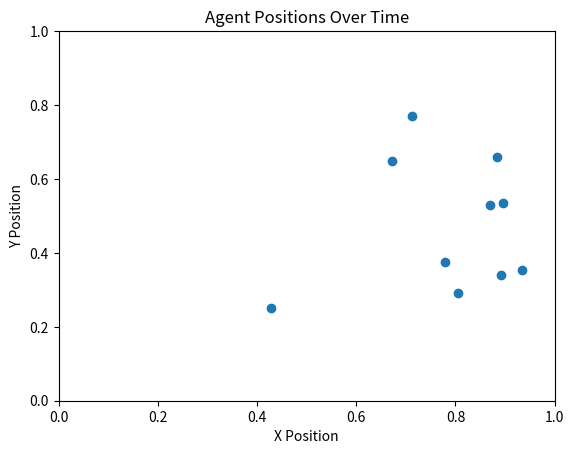

This chart was generated by the following Python code:

import numpy as np

import matplotlib.pyplot as plt
from matplotlib.animation import FuncAnimation

class Environment:
    def __init__(self, n_agents, goal_calculator):

        self.goal_calculator = goal_calculator

        self.positions = np.random.rand(2, n_agents)
        self.max_speed = 1e-2*np.ones(n_agents)
        self.perception_radius = np.ones(n_agents)

        self.target_agents = np.random.randint(0, n_agents, size=(2, n_agents))
        #self.target_agents = np.ascontiguousarray(np.array([[1,2],[0,2],[0,1], [4,5],[3,5],[3,4]]).transpose())

        self.goal_positions = np.random.rand(2, n_agents)


    def update(self):
        self.goal_positions = self.goal_calculator(self.positions, self.target_agents)

        diff = self.goal_positions - self.positions
        distance = np.linalg.norm(diff, axis=0)
        speed = np.minimum(distance, self.max_speed)
        distance_mask = distance > 1e-1
        self.positions[:,distance_mask] += speed[distance_mask] * diff[:,distance_mask] / distance[distance_mask]


def animate_positions(environment, n_frames, interval=100):
    """
    Animates the positions of agents in the environment over time.

    Parameters:
        environment (Environment): The environment object containing agent positions.
        n_frames (int): Number of frames to animate.
        interval (int): Time interval between frames in milliseconds.
    """
    fig, ax = plt.subplots()
    scatter = ax.scatter(environment.positions[0], environment.positions[1])

    # Set axis limits (adjust as needed)
    ax.set_xlim(0, 1)
    ax.set_ylim(0, 1)
    ax.set_title("Agent Positions Over Time")
    ax.set_xlabel("X Position")
    ax.set_ylabel("Y Position")

    def update(frame):
        for i in range(10):
            environment.update()  # Update the environment
        scatter.set_offsets(environment.positions.T)  # Update scatter plot data
        print(f"Frame {frame} \r", end="")  # Print frame number
        return scatter,

    anim = FuncAnimation(fig, update, frames=n_frames, interval=interval, blit=True)
    plt.show()


def between_goal_calculator(positions, target_agents):

    p1 = positions[:, target_agents[0]]
    p2 = positions[:, target_agents[1]]

    pgoal = 0.5 *(p1 + p2)

    return pgoal

if __name__ == "__main__":
    n_agents = 10
    n_frames = 1000

    env = Environment(n_agents, between_goal_calculator)

    animate_positions(env, n_frames)